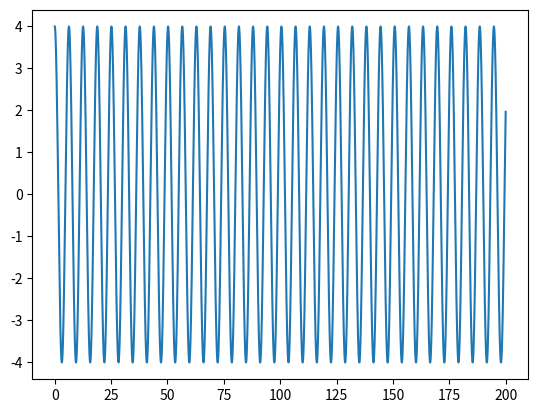

Reproduce this figure in Python.

import matplotlib.pyplot as plt
import numpy as np

dt = 0.01

k = 1
m = 1

w = np.sqrt(k/m)

t = np.arange(0, 200+dt, dt)


x = np.zeros(t.size)
v = np.zeros(t.size)
a = np.zeros(t.size)
x[0] = 4
v[0] = 0

for i in range(t.size-1):
    a[i] = (-k/m)*x[i]
    v[i+1] = v[i] + a[i]*dt
    x[i+1] = x[i]+v[i+1]*dt
    
    
plt.plot(t,x)
plt.show()
